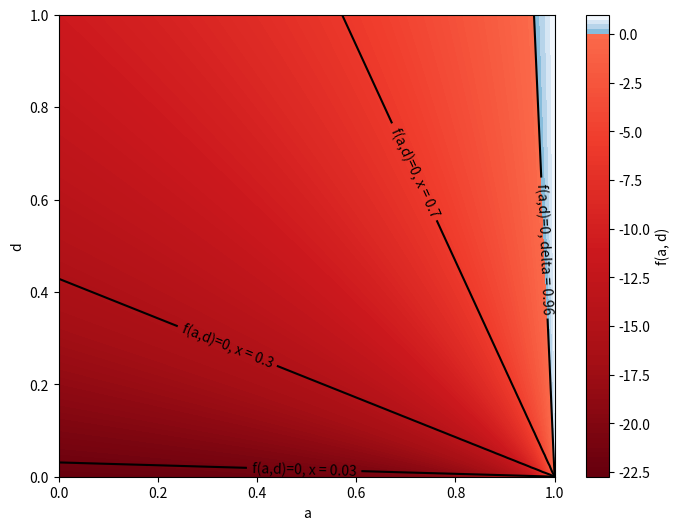

Reproduce this figure in Python.
import numpy as np
import matplotlib.pyplot as plt
from matplotlib.colors import ListedColormap, TwoSlopeNorm


def f(h, g, delta, x_tilde, b):
    numerator = (1 + delta - 2 * b * delta) * ((1 - h) * x_tilde + g * (x_tilde - 1))
    denominator = 2 * (1 - delta) * (1 - delta * (h - g))
    result = numerator / denominator
    return result

delta = 0.96
x_tilde = 0.96
b = 2


# Créer une grille de valeurs pour a et d
h = np.linspace(0, 1, 100)
g = np.linspace(0, 1, 100)
h, g = np.meshgrid(h, g)

# Calculer les valeurs de la fonction pour chaque point de la grille
z = f(h, g, delta, x_tilde, b)

# Créer une colormap personnalisée pour les valeurs négatives et positives
positive_cm = plt.cm.Blues_r(np.linspace(0.5, 1, 128))
negative_cm = plt.cm.Reds_r(np.linspace(0, 0.5, 128))

# Fusionner les deux colormaps en une seule
newcolors = np.vstack((negative_cm, positive_cm))
newcmp = ListedColormap(newcolors)

# Créer une norme pour centrer la colormap à zéro
divnorm = TwoSlopeNorm(vmin=z.min(), vcenter=0, vmax=z.max())

# Tracer le graphique
plt.figure(figsize=(8, 6))
contour = plt.contourf(h, g, z, levels=100, cmap=newcmp, norm=divnorm)
plt.colorbar(contour, label='f(a, d)')
plt.xlabel('a')
plt.ylabel('d')


# Ajouter la courbe de niveau pour f(a, d) = 0
zero_contour = plt.contour(h, g, z, levels=[0], colors='black', linewidths=1.5)
plt.clabel(zero_contour, fmt='f(a,d)=0, delta = 0.96', inline=True)

delta = 0.96
x_tilde = 0.03
b = 2
z = f(h, g, delta, x_tilde, b)

zero_contour = plt.contour(h, g, z, levels=[0], colors='black', linewidths=1.5)
plt.clabel(zero_contour, fmt='f(a,d)=0, x = 0.03', inline=True)

delta = 0.96
x_tilde = 0.3
b = 4
z = f(h, g, delta, x_tilde, b)

zero_contour = plt.contour(h, g, z, levels=[0], colors='black', linewidths=1.5)
plt.clabel(zero_contour, fmt='f(a,d)=0, x = 0.3', inline=True)

delta = 0.96
x_tilde = 0.7
b = 4
z = f(h, g, delta, x_tilde, b)

zero_contour = plt.contour(h, g, z, levels=[0], colors='black', linewidths=1.5)
plt.clabel(zero_contour, fmt='f(a,d)=0, x = 0.7', inline=True)

plt.show()